Run: headless pygame with SDL's dummy video driver; simulated clock (each Clock.tick advances the game by its frame time, no real sleeping); random seed 0; keys injected as events and as key.get_pressed() state; no mouse input.
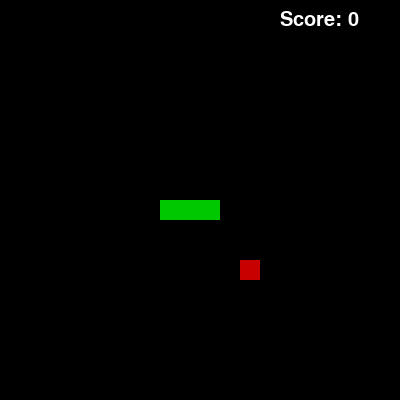
Frame 1 of 4 · flips 1–60 · no input
Frame 2 of 4 · flips 61–180 · tapped SPACE, RETURN · held RIGHT (→), D · screen unchanged from frame 1, image omitted
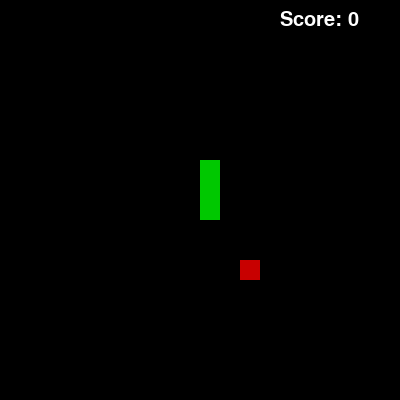
Frame 3 of 4 · flips 181–300 · held DOWN (↓), S
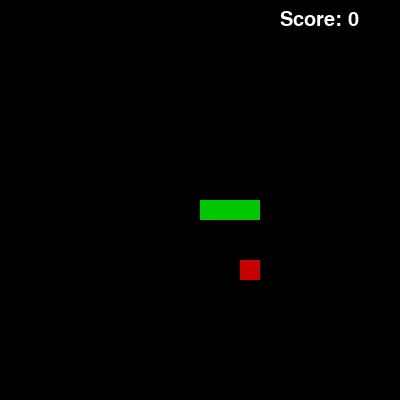
Frame 4 of 4 · flips 301–420 · held LEFT (←), A, UP (↑), W

The pygame program that drew these frames:

import pygame
import sys
import random

# Initialize constants
CELL_SIZE = 20   # Size of each grid cell in pixels
CELL_COUNT = 20  # Number of cells horizontally and vertically (so 400x400 window)
SCREEN_WIDTH = CELL_SIZE * CELL_COUNT
SCREEN_HEIGHT = CELL_SIZE * CELL_COUNT

# Colors (R, G, B)
WHITE = (255, 255, 255)
BLACK = (0, 0, 0)
GREEN = (0, 200, 0)
RED   = (200, 0, 0)

def main():
    # 1. Initialize Pygame
    pygame.init()
    screen = pygame.display.set_mode((SCREEN_WIDTH, SCREEN_HEIGHT))
    pygame.display.set_caption("Snake Game")
    font = pygame.font.Font(None, 30)  # Font for displaying score

    # 2. Set up clock for controlling the frame rate
    clock = pygame.time.Clock()

    # 3. Define a helper function to get a random position for the food
    def get_random_food_position():
        x = random.randint(0, CELL_COUNT - 1)
        y = random.randint(0, CELL_COUNT - 1)
        return (x, y)

    # 4. Initialize the snake
    snake = [(CELL_COUNT // 2, CELL_COUNT // 2),
             (CELL_COUNT // 2 - 1, CELL_COUNT // 2),
             (CELL_COUNT // 2 - 2, CELL_COUNT // 2)]
    
    dx, dy = 1, 0
    food = get_random_food_position()
    next_dx, next_dy = dx, dy
    pygame.mouse.set_visible(False)
    
    score = 0  # Initialize score

    running = True
    while running:
        clock.tick(10)

        # --- EVENT HANDLING ---
        for event in pygame.event.get():
            if event.type == pygame.QUIT:
                running = False
            elif event.type == pygame.KEYDOWN:
                if (event.key == pygame.K_LEFT or event.key == pygame.K_a) and dx != 1:
                    next_dx, next_dy = -1, 0
                elif (event.key == pygame.K_RIGHT or event.key == pygame.K_d) and dx != -1:
                    next_dx, next_dy = 1, 0
                elif (event.key == pygame.K_UP or event.key == pygame.K_w) and dy != 1:
                    next_dx, next_dy = 0, -1
                elif (event.key == pygame.K_DOWN or event.key == pygame.K_s) and dy != -1:
                    next_dx, next_dy = 0, 1
        
        dx, dy = next_dx, next_dy
        head_x, head_y = snake[0]
        new_x = head_x + dx
        new_y = head_y + dy
        new_head = (new_x, new_y)

        if new_x < 0:
            new_head = (CELL_COUNT - 1, new_y)
        elif new_x >= CELL_COUNT:
            new_head = (0, new_y)
        elif new_y < 0:
            new_head = (new_x, CELL_COUNT - 1)
        elif new_y >= CELL_COUNT:
            new_head = (new_x, 0)

        if new_head in snake:
            running = False

        snake.insert(0, new_head)

        if new_head == food:
            temp_food = get_random_food_position()
            while temp_food in snake or temp_food is new_head:
                temp_food = get_random_food_position()
            food = temp_food
            score += 10  # Increase score by 10 when food is eaten
        else:
            snake.pop()

        screen.fill(BLACK)

        for x, y in snake:
            rect = pygame.Rect(x * CELL_SIZE, y * CELL_SIZE, CELL_SIZE, CELL_SIZE)
            pygame.draw.rect(screen, GREEN, rect)

        food_rect = pygame.Rect(food[0] * CELL_SIZE, food[1] * CELL_SIZE, CELL_SIZE, CELL_SIZE)
        pygame.draw.rect(screen, RED, food_rect)
        
        score_text = font.render(f"Score: {score}", True, WHITE)
        screen.blit(score_text, (SCREEN_WIDTH - 120, 10))  # Display score at top right

        pygame.display.flip()

    pygame.quit()
    sys.exit()

if __name__ == "__main__":
    main()
